Run: headless pygame with SDL's dummy video driver; simulated clock (each Clock.tick advances the game by its frame time, no real sleeping); random seed 0; keys injected as events and as key.get_pressed() state; no mouse input.
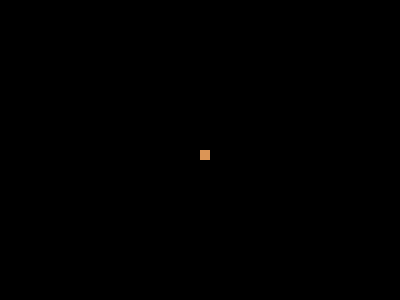
Frame 1 of 4 · flips 1–60 · no input
Frame 2 of 4 · flips 61–180 · tapped SPACE, RETURN · held RIGHT (→), D · screen unchanged from frame 1, image omitted
Frame 3 of 4 · flips 181–300 · held DOWN (↓), S · screen unchanged from frame 2, image omitted
Frame 4 of 4 · flips 301–420 · held LEFT (←), A, UP (↑), W · screen unchanged from frame 3, image omitted

The pygame program that drew these frames:

from pickle import TRUE
import pygame
pygame.init()

blue = (93, 178, 255) #score
violet = (122, 78, 252) #food
brown = (219, 149, 86) #snake
green = (172, 254, 121) #background
red = (255, 25, 1) #game over

dis=pygame.display.set_mode((400,300))

pygame.display.set_caption("Snake game")
game_over=False
while not game_over:
    for event in pygame.event.get():
        if event.type==pygame.QUIT:
            game_over=TRUE
    pygame.draw.rect(dis, brown,[200, 150, 10,10])
    pygame.display.update()

pygame.quit()
quit()
